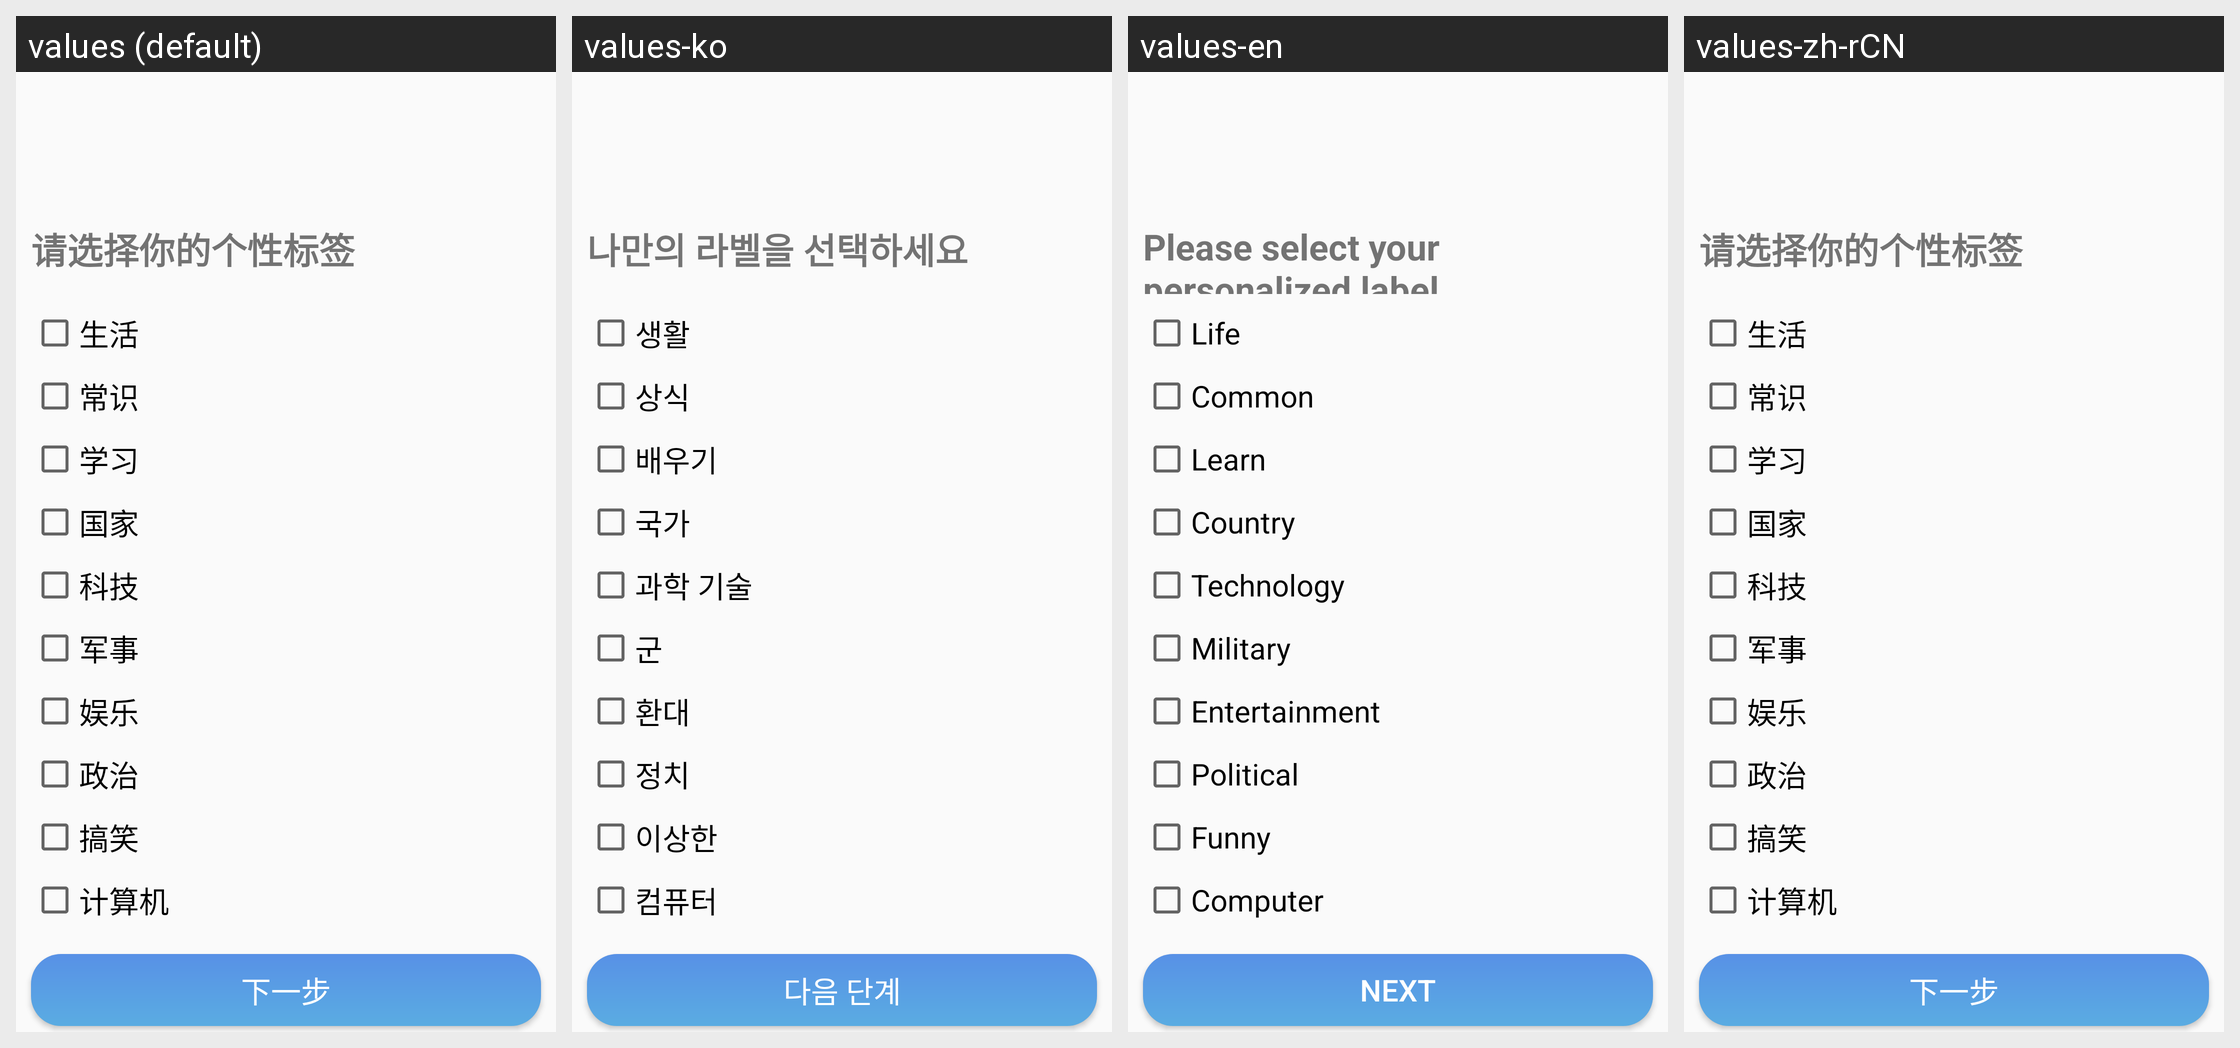

The Android screen above is rendered under several locales of the same app. Produce the string resources it draws, with the default and per-locale values.
Android screen res/layout/activity_set_personal_tags.xml rendered under 4 locales, left to right: values (default), values-ko, values-en, values-zh-rCN. Device: Nexus 5 (rendered at 1080×1920; each locale shown at half size, 540×960, under a caption strip naming it); theme AppTheme.
Other locales in the repository, not shown: values-ar, values-de, values-es, values-fr, values-ja, values-pt, values-zh-rTW.
Strings drawn on this screen, with the default value and each locale's value (text and hints the layout hard-codes, and strings that could not be matched under every locale, appear in the picture but are not listed):

set_personal_tags
  values: 请选择你的个性标签
  values-ko: 나만의 라벨을 선택하세요
  values-en: Please select your personalized label
  values-zh-rCN: 请选择你的个性标签

life
  values: 生活
  values-ko: 생활
  values-en: Life
  values-zh-rCN: 生活

common
  values: 常识
  values-ko: 상식
  values-en: Common
  values-zh-rCN: 常识

study
  values: 学习
  values-ko: 배우기
  values-en: Learn
  values-zh-rCN: 学习

country
  values: 国家
  values-ko: 국가
  values-en: Country
  values-zh-rCN: 国家

technology
  values: 科技
  values-ko: 과학 기술
  values-en: Technology
  values-zh-rCN: 科技

military
  values: 军事
  values-ko: 군
  values-en: Military
  values-zh-rCN: 军事

entertainment
  values: 娱乐
  values-ko: 환대
  values-en: Entertainment
  values-zh-rCN: 娱乐

politic
  values: 政治
  values-ko: 정치
  values-en: Political
  values-zh-rCN: 政治

funny
  values: 搞笑
  values-ko: 이상한
  values-en: Funny
  values-zh-rCN: 搞笑

computer
  values: 计算机
  values-ko: 컴퓨터
  values-en: Computer
  values-zh-rCN: 计算机

next
  values: 下一步
  values-ko: 다음 단계
  values-en: Next
  values-zh-rCN: 下一步
